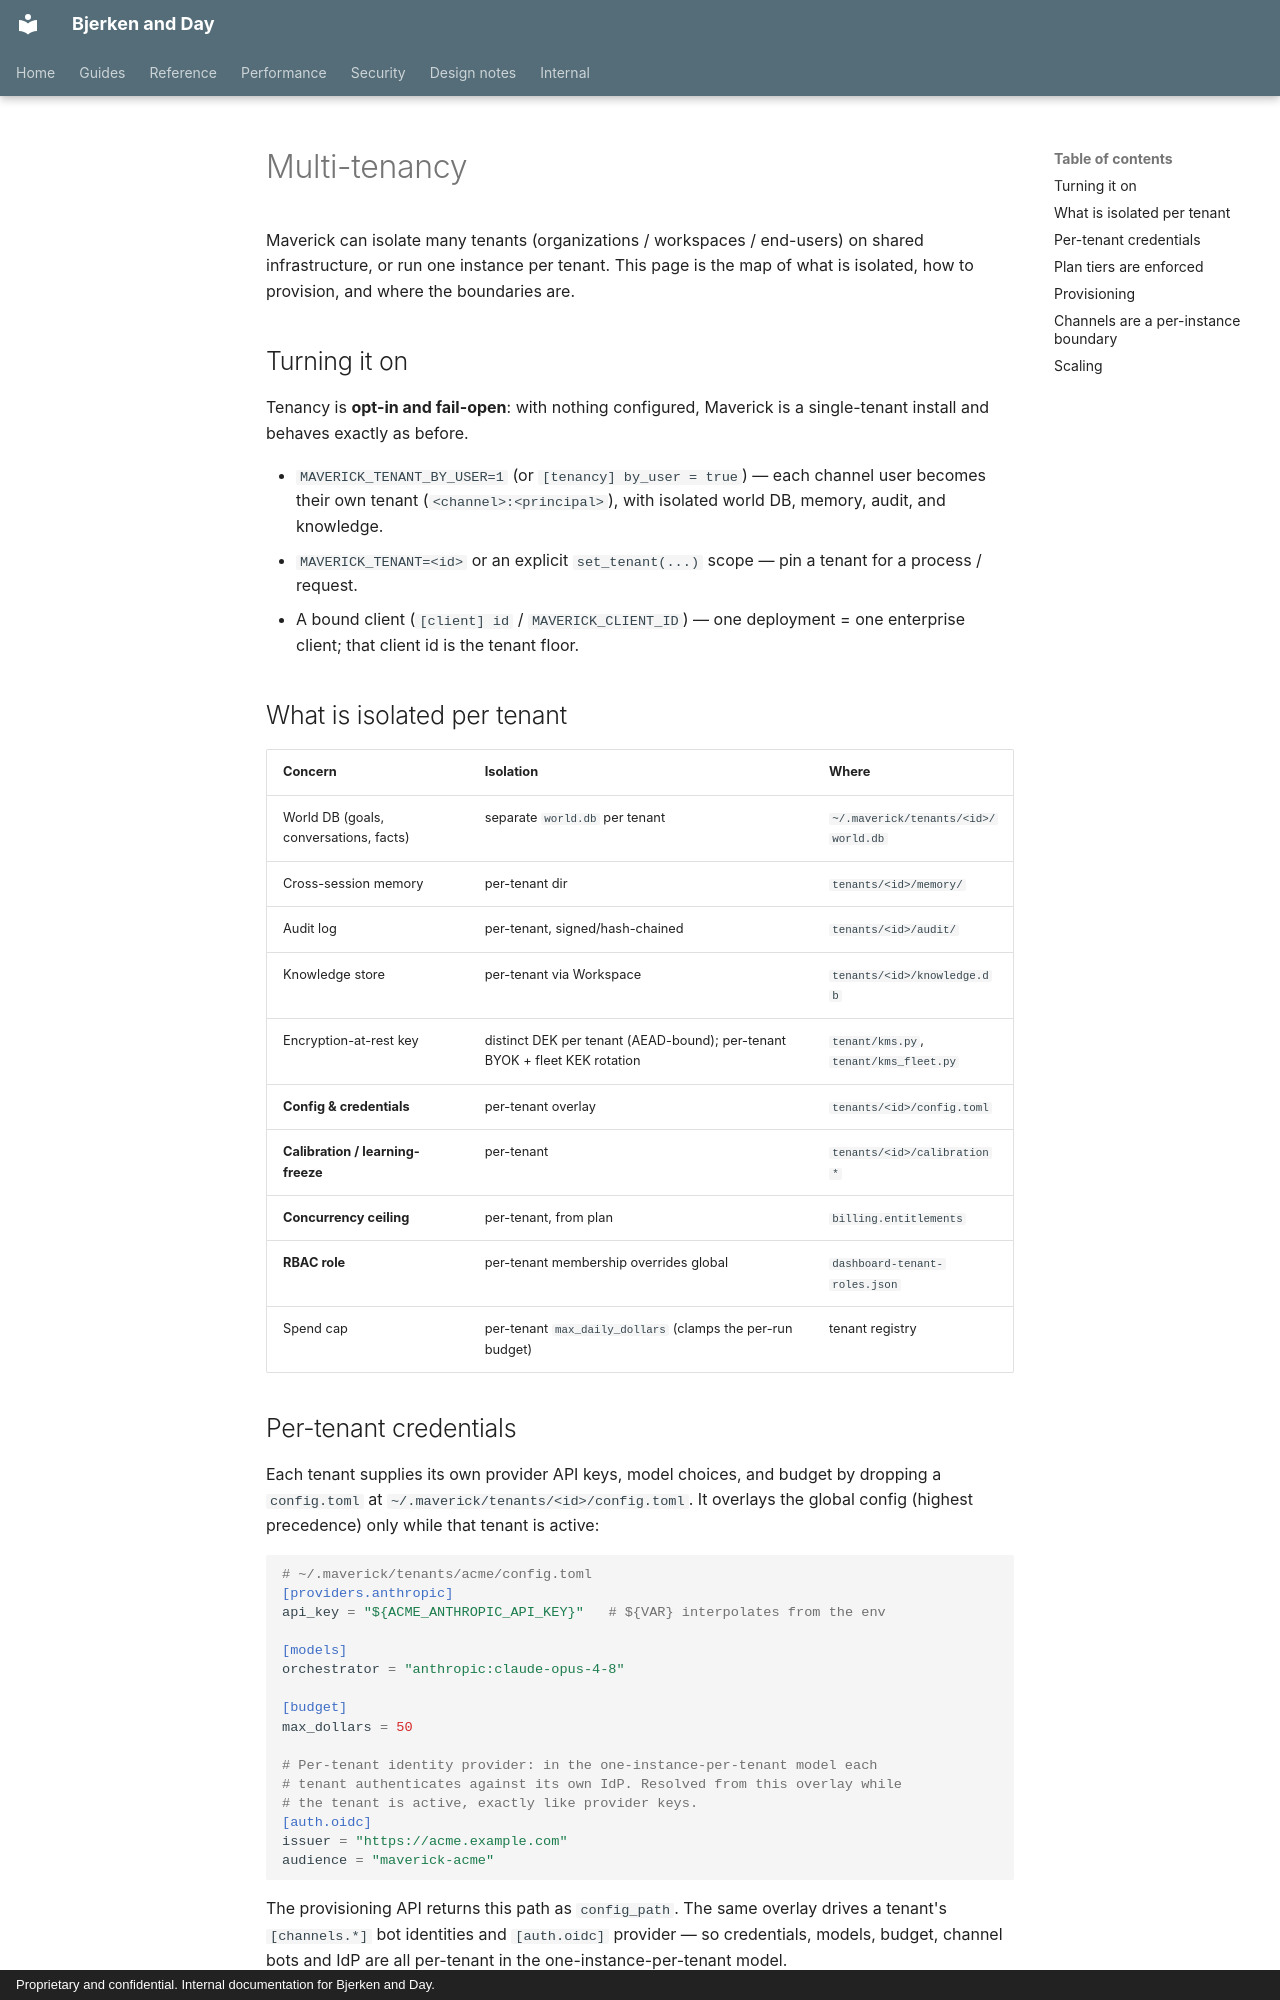

repository: Daybreak-AI-Labs/Law_Firm · page: multi-tenancy/index.html · generator: mkdocs · copyright: Proprietary and confidential. Internal documentation for Bjerken and Day.

# Multi-tenancy

Maverick can isolate many tenants (organizations / workspaces / end-users) on
shared infrastructure, or run one instance per tenant. This page is the map of
what is isolated, how to provision, and where the boundaries are.

## Turning it on

Tenancy is **opt-in and fail-open**: with nothing configured, Maverick is a
single-tenant install and behaves exactly as before.

- `MAVERICK_TENANT_BY_USER=1` (or `[tenancy] by_user = true`) — each channel
  user becomes their own tenant (`<channel>:<principal>`), with isolated world
  DB, memory, audit, and knowledge.
- `MAVERICK_TENANT=<id>` or an explicit `set_tenant(...)` scope — pin a tenant
  for a process / request.
- A bound client (`[client] id` / `MAVERICK_CLIENT_ID`) — one deployment = one
  enterprise client; that client id is the tenant floor.

## What is isolated per tenant

| Concern | Isolation | Where |
|---------|-----------|-------|
| World DB (goals, conversations, facts) | separate `world.db` per tenant | `~/.maverick/tenants/<id>/world.db` |
| Cross-session memory | per-tenant dir | `tenants/<id>/memory/` |
| Audit log | per-tenant, signed/hash-chained | `tenants/<id>/audit/` |
| Knowledge store | per-tenant via Workspace | `tenants/<id>/knowledge.db` |
| Encryption-at-rest key | distinct DEK per tenant (AEAD-bound); per-tenant BYOK + fleet KEK rotation | `tenant/kms.py`, `tenant/kms_fleet.py` |
| **Config & credentials** | per-tenant overlay | `tenants/<id>/config.toml` |
| **Calibration / learning-freeze** | per-tenant | `tenants/<id>/calibration*` |
| **Concurrency ceiling** | per-tenant, from plan | `billing.entitlements` |
| **RBAC role** | per-tenant membership overrides global | `dashboard-tenant-roles.json` |
| Spend cap | per-tenant `max_daily_dollars` (clamps the per-run budget) | tenant registry |

## Per-tenant credentials

Each tenant supplies its own provider API keys, model choices, and budget by
dropping a `config.toml` at `~/.maverick/tenants/<id>/config.toml`. It overlays
the global config (highest precedence) only while that tenant is active:

```toml
# ~/.maverick/tenants/acme/config.toml
[providers.anthropic]
api_key = "${ACME_ANTHROPIC_API_KEY}"   # ${VAR} interpolates from the env

[models]
orchestrator = "anthropic:claude-opus-4-8"

[budget]
max_dollars = 50

# Per-tenant identity provider: in the one-instance-per-tenant model each
# tenant authenticates against its own IdP. Resolved from this overlay while
# the tenant is active, exactly like provider keys.
[auth.oidc]
issuer = "https://acme.example.com"
audience = "maverick-acme"
```

The provisioning API returns this path as `config_path`. The same overlay drives a tenant's `[channels.*]` bot
identities and `[auth.oidc]` provider — so credentials, models, budget, channel
bots and IdP are all per-tenant in the one-instance-per-tenant model.
